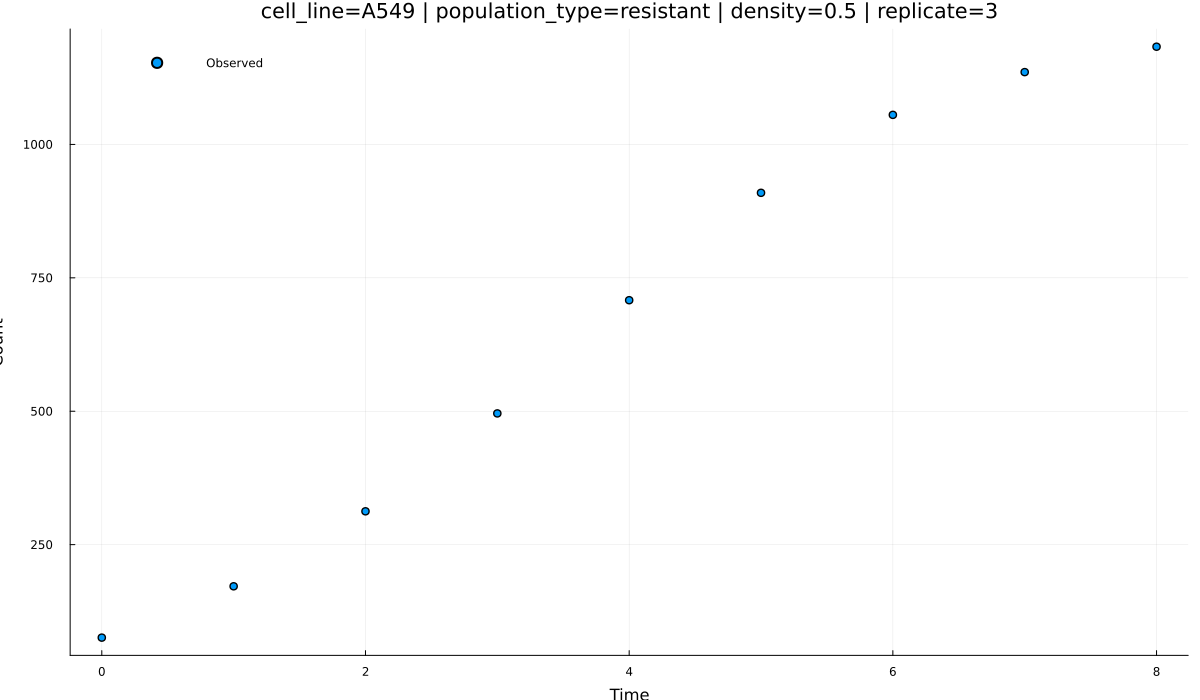

Data behind this chart, as committed beside it:
time, observed, density, population_type, replicate, cell_line, pred_gompertz_growth, pred_logistic_growth
0.0, 75.75, 0.5, resistant, 3, A549, 75.75, 75.75
1.0, 171.9, 0.5, resistant, 3, A549, 169.3, 132.3
2.0, 312.4, 0.5, resistant, 3, A549, 308.6, 222.8
3.0, 495.9, 0.5, resistant, 3, A549, 483.3, 355
4.0, 708, 0.5, resistant, 3, A549, 675.7, 524.2
5.0, 909.3, 0.5, resistant, 3, A549, 867.8, 708
6.0, 1055, 0.5, resistant, 3, A549, 1046, 875
7.0, 1135, 0.5, resistant, 3, A549, 1203, 1004
8.0, 1183, 0.5, resistant, 3, A549, 1335, 1091
